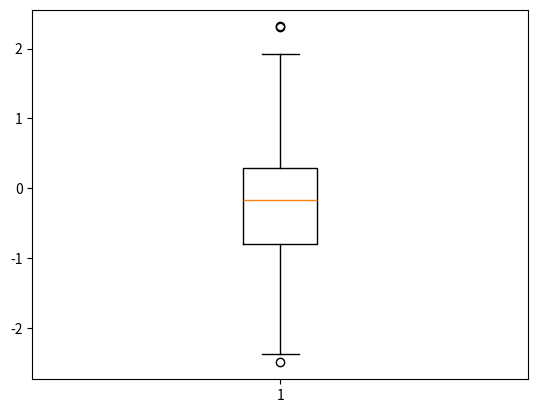

Recreate this plot in Python. (Note: this script raises an exception after producing the figure.)
"""custom color for boxplots"""

import numpy as np
import matplotlib.pyplot as plt

def plot1():
	"""plot1"""
	values = np.random.randn(100)
	b = plt.boxplot(values)

	for name, line_list in b.iteritems():
		for line in line_list:
			line.set_color('r')

	plt.show()

plot1()
